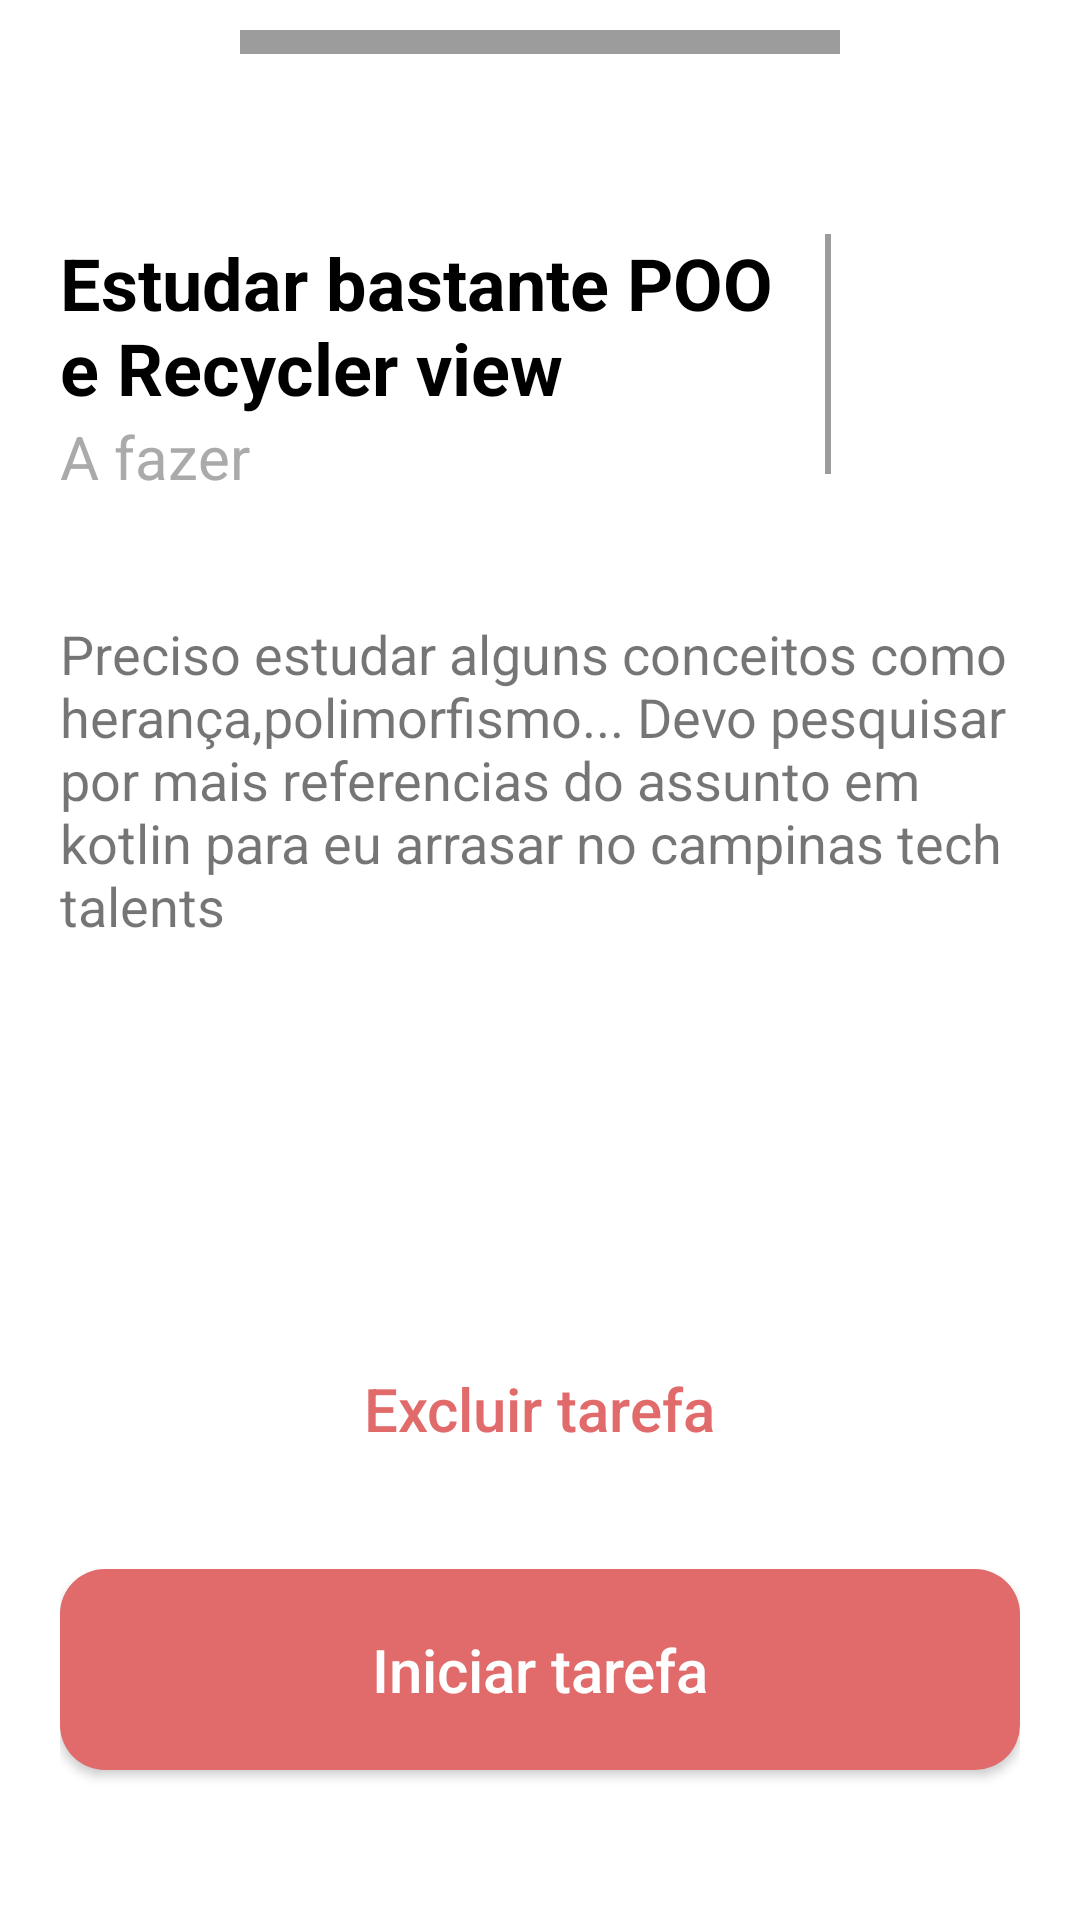

Here is an Android app screen rendered from its layout file. Give the layout XML and the strings, colors and styles it references.
<!-- AndroidManifest.xml: application theme Theme.MinhasTarefas -->
<!-- res/layout/fragment_visualizar_tarefa.xml -->
<?xml version="1.0" encoding="utf-8"?>
<androidx.constraintlayout.widget.ConstraintLayout xmlns:android="http://schemas.android.com/apk/res/android"
    xmlns:app="http://schemas.android.com/apk/res-auto"
    xmlns:tools="http://schemas.android.com/tools"
    android:layout_width="match_parent"
    android:layout_height="match_parent">

    <androidx.constraintlayout.widget.ConstraintLayout
        android:id="@+id/form"
        android:layout_width="match_parent"
        android:layout_height="match_parent"
        android:background="@drawable/background_bottom_sheet"
        android:orientation="vertical"
        app:layout_constraintBottom_toBottomOf="parent"
        app:layout_constraintEnd_toEndOf="parent"
        app:layout_constraintStart_toStartOf="parent"
        app:layout_constraintTop_toTopOf="parent">

        <androidx.constraintlayout.widget.Guideline
            android:id="@+id/guidelineLeft"
            android:layout_width="wrap_content"
            android:layout_height="wrap_content"
            android:orientation="vertical"
            app:layout_constraintGuide_begin="@dimen/margin_screen" />

        <androidx.constraintlayout.widget.Guideline
            android:id="@+id/guidelineRight"
            android:layout_width="wrap_content"
            android:layout_height="wrap_content"
            android:orientation="vertical"
            app:layout_constraintGuide_end="@dimen/margin_screen" />


        <androidx.appcompat.widget.AppCompatImageView
            android:id="@+id/imgTop"
            android:layout_width="200dp"
            android:layout_height="8dp"
            android:layout_gravity="center"
            android:layout_marginTop="10dp"
            android:background="@color/cinza"
            app:layout_constraintEnd_toEndOf="parent"
            app:layout_constraintStart_toStartOf="parent"
            app:layout_constraintTop_toTopOf="parent" />

        <LinearLayout
            android:id="@+id/area_titulo"
            android:layout_width="wrap_content"
            android:layout_height="wrap_content"
            android:layout_marginTop="60dp"
            android:orientation="vertical"
            app:layout_constraintStart_toEndOf="@id/guidelineLeft"
            app:layout_constraintTop_toBottomOf="@id/imgTop">

            <androidx.appcompat.widget.AppCompatTextView
                android:id="@+id/tvTituloTarefa"
                android:layout_width="250dp"
                android:layout_height="wrap_content"
                android:text="Estudar bastante POO e Recycler view"
                android:textColor="@color/black"
                android:textSize="24sp"
                android:textStyle="bold" />

            <androidx.appcompat.widget.AppCompatTextView
                android:id="@+id/tvStatusTarefa"
                android:layout_width="match_parent"
                android:layout_height="wrap_content"
                android:text="A fazer"
                android:textColor="@android:color/darker_gray"
                android:textSize="20dp" />


        </LinearLayout>

        <LinearLayout
            android:id="@+id/area_icone"
            android:layout_width="80dp"
            android:layout_height="wrap_content"
            android:layout_marginStart="20dp"
            android:orientation="horizontal"
            app:layout_constraintEnd_toStartOf="@+id/guidelineRight"
            app:layout_constraintStart_toEndOf="@id/area_titulo"
            app:layout_constraintTop_toTopOf="@id/area_titulo">

            <View
                android:id="@+id/view_linha"
                android:layout_width="2dp"
                android:layout_height="80dp"
                android:background="@color/cinza"
                app:layout_constraintStart_toEndOf="@id/area_titulo"
                app:layout_constraintTop_toTopOf="@id/area_titulo" />

            <androidx.appcompat.widget.AppCompatImageButton
                android:id="@+id/btEditarTarefa"
                android:layout_width="match_parent"
                android:layout_height="match_parent"
                android:layout_gravity="center"
                android:layout_marginStart="2dp"
                android:src="@drawable/editar"
                android:background="@android:color/transparent"
                app:layout_constraintStart_toEndOf="@id/view_linha" />

        </LinearLayout>


        <androidx.appcompat.widget.AppCompatTextView
            android:id="@+id/tvDescricaoTarefa"
            android:layout_width="0dp"
            android:layout_height="150dp"
            android:layout_marginTop="40dp"
            android:text="@string/descricao_longa"
            android:textSize="18sp"
            app:layout_constraintEnd_toStartOf="@id/guidelineRight"
            app:layout_constraintStart_toEndOf="@id/guidelineLeft"
            app:layout_constraintTop_toBottomOf="@id/area_titulo" />


        <LinearLayout
            android:layout_width="0dp"
            android:layout_height="wrap_content"
            android:orientation="vertical"
            android:layout_marginTop="50dp"
            app:layout_constraintTop_toBottomOf="@id/tvDescricaoTarefa"
            app:layout_constraintBottom_toBottomOf="parent"
            app:layout_constraintEnd_toStartOf="@id/guidelineRight"
            app:layout_constraintStart_toEndOf="@id/guidelineLeft">

            <androidx.appcompat.widget.AppCompatButton
                android:id="@+id/btExcluirTarefa"
                android:layout_width="wrap_content"
                android:layout_height="wrap_content"
                android:background="@android:color/transparent"
                android:drawableLeft="@drawable/excluir"
                android:drawablePadding="20dp"
                android:padding="20dp"
                android:layout_gravity="center"
                android:text="@string/label_excluir_tarefa"
                android:textAllCaps="false"
                android:textColor="@color/labelButton"
                android:textSize="20sp" />


            <androidx.appcompat.widget.AppCompatButton
                android:id="@+id/btSalvarTarefa"
                android:layout_width="match_parent"
                android:layout_height="wrap_content"
                android:layout_marginTop="20dp"
                android:layout_marginBottom="20dp"
                android:background="@drawable/background_button_arredondado"
                android:padding="20dp"
                android:text="@string/label_iniciar_tarefa"
                android:textAllCaps="false"
                android:textColor="@color/white"
                android:textSize="20sp" />

        </LinearLayout>

    </androidx.constraintlayout.widget.ConstraintLayout>


</androidx.constraintlayout.widget.ConstraintLayout>
<!-- resources referenced by this layout -->
<resources>
  <color name="black">#FF000000</color>
  <color name="cinza">#9c9c9c</color>
  <color name="labelButton">#e16b6b</color>
  <color name="white">#FFFFFFFF</color>
  <dimen name="margin_screen">20dp</dimen>
  <!-- drawable background_bottom_sheet (drawable) -->
  <?xml version="1.0" encoding="utf-8"?>
  <shape xmlns:android="http://schemas.android.com/apk/res/android"
      android:shape="rectangle">
      <corners
          android:topLeftRadius="30dp"
          android:topRightRadius="30dp" />
  
      <solid android:color="@color/white" />
  
  </shape>
  <!-- drawable background_button_arredondado (drawable) -->
  <?xml version="1.0" encoding="utf-8"?>
  <shape xmlns:android="http://schemas.android.com/apk/res/android"
      android:shape="rectangle">
      <corners
          android:bottomLeftRadius="15dp"
          android:bottomRightRadius="15dp"
          android:topLeftRadius="15dp"
          android:topRightRadius="15dp" />
  
      <solid android:color="#e16b6b" />
  
  </shape>
  <string name="descricao_longa">Preciso estudar alguns conceitos como herança,polimorfismo... Devo pesquisar por mais referencias do assunto em kotlin para eu arrasar no campinas tech talents</string>
  <string name="label_excluir_tarefa">Excluir tarefa</string>
  <string name="label_iniciar_tarefa">Iniciar tarefa</string>
  <style name="Theme.MinhasTarefas" parent="Theme.MaterialComponents.Light">
          
          <item name="colorPrimary">@color/primary_app</item>
          <item name="colorPrimaryVariant">@color/primary_app</item>
          <item name="colorOnPrimary">@color/white</item>
          
          <item name="colorSecondary">@color/teal_200</item>
          <item name="colorSecondaryVariant">@color/teal_700</item>
          <item name="colorOnSecondary">@color/black</item>
          
          <item name="android:statusBarColor" tools:targetApi="l">?attr/colorPrimaryVariant</item>
          
      </style>
  <color name="primary_app">#9969d3</color>
  <color name="teal_200">#FF03DAC5</color>
  <color name="teal_700">#FF018786</color>
</resources>
